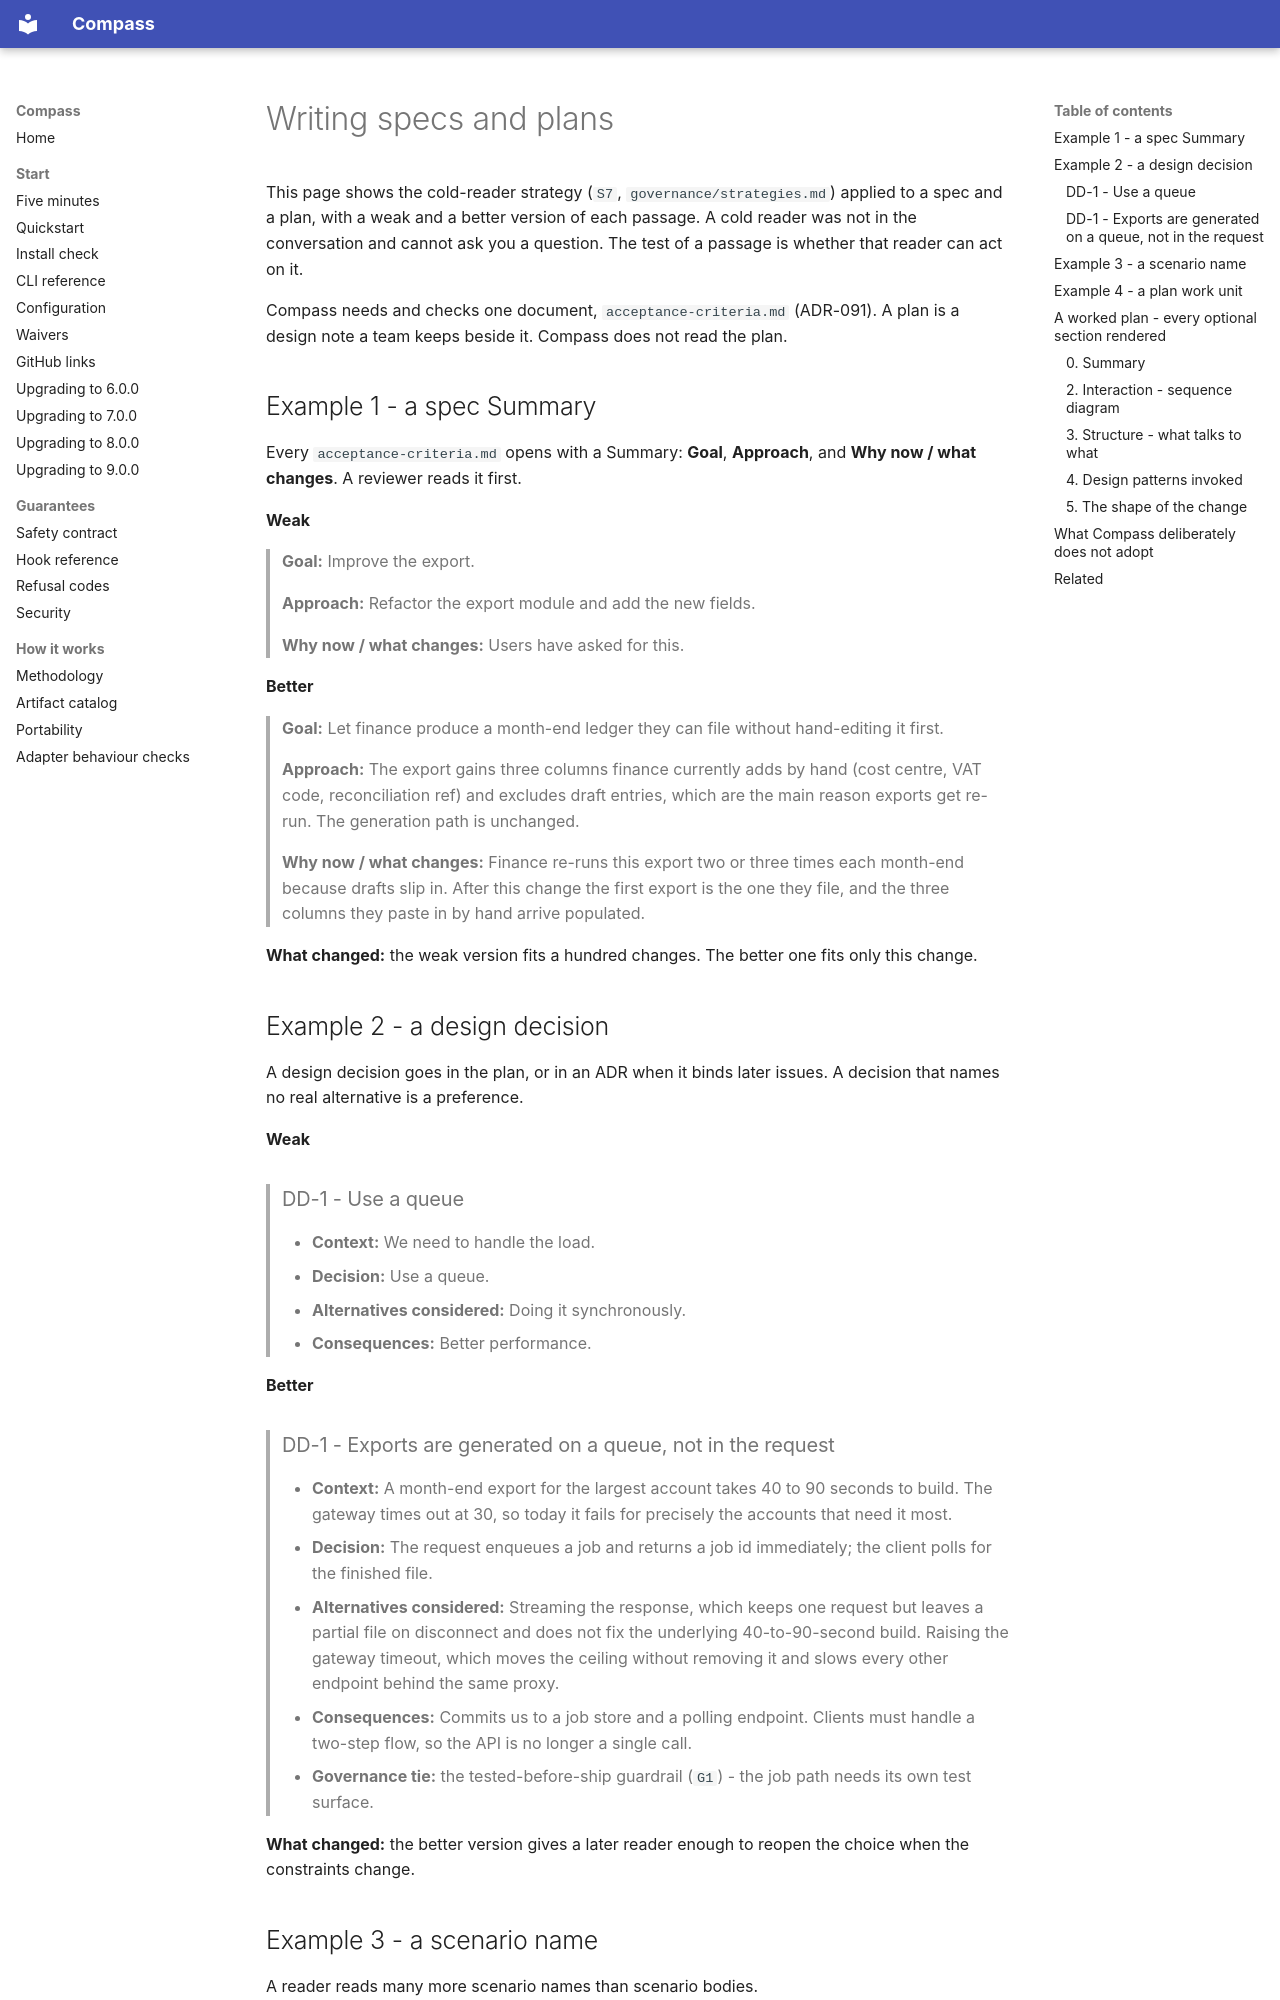

repository: ayeo-io/compass · page: writing-specs-and-plans/index.html · generator: mkdocs

# Writing specs and plans

This page shows the cold-reader strategy (`S7`, `governance/strategies.md`)
applied to a spec and a plan, with a weak and a better version of each
passage. A cold reader was not in the conversation and cannot ask you a
question. The test of a passage is whether that reader can act on it.

Compass needs and checks one document, `acceptance-criteria.md` (ADR-091). A
plan is a design note a team keeps beside it. Compass does not read the
plan.

## Example 1 - a spec Summary

Every `acceptance-criteria.md` opens with a Summary: **Goal**, **Approach**,
and **Why now / what changes**. A reviewer reads it first.

**Weak**

> **Goal:** Improve the export.
>
> **Approach:** Refactor the export module and add the new fields.
>
> **Why now / what changes:** Users have asked for this.

**Better**

> **Goal:** Let finance produce a month-end ledger they can file without
> hand-editing it first.
>
> **Approach:** The export gains three columns finance currently adds by hand
> (cost centre, VAT code, reconciliation ref) and excludes draft entries, which
> are the main reason exports get re-run. The generation path is unchanged.
>
> **Why now / what changes:** Finance re-runs this export two or three times
> each month-end because drafts slip in. After this change the first export is
> the one they file, and the three columns they paste in by hand arrive
> populated.

**What changed:** the weak version fits a hundred changes. The better one
fits only this change.

## Example 2 - a design decision

A design decision goes in the plan, or in an ADR when it binds later
issues. A decision that names no real alternative is a preference.

**Weak**

> ### DD-1 - Use a queue
>
> - **Context:** We need to handle the load.
> - **Decision:** Use a queue.
> - **Alternatives considered:** Doing it synchronously.
> - **Consequences:** Better performance.

**Better**

> ### DD-1 - Exports are generated on a queue, not in the request
>
> - **Context:** A month-end export for the largest account takes 40 to 90
>   seconds to build. The gateway times out at 30, so today it fails for
>   precisely the accounts that need it most.
> - **Decision:** The request enqueues a job and returns a job id immediately;
>   the client polls for the finished file.
> - **Alternatives considered:** Streaming the response, which keeps one request
>   but leaves a partial file on disconnect and does not fix the underlying
>   40-to-90-second build. Raising the gateway timeout, which moves the ceiling
>   without removing it and slows every other endpoint behind the same proxy.
> - **Consequences:** Commits us to a job store and a polling endpoint. Clients
>   must handle a two-step flow, so the API is no longer a single call.
> - **Governance tie:** the tested-before-ship guardrail (`G1`) - the job path needs its own test surface.

**What changed:** the better version gives a later reader enough to reopen
the choice when the constraints change.
